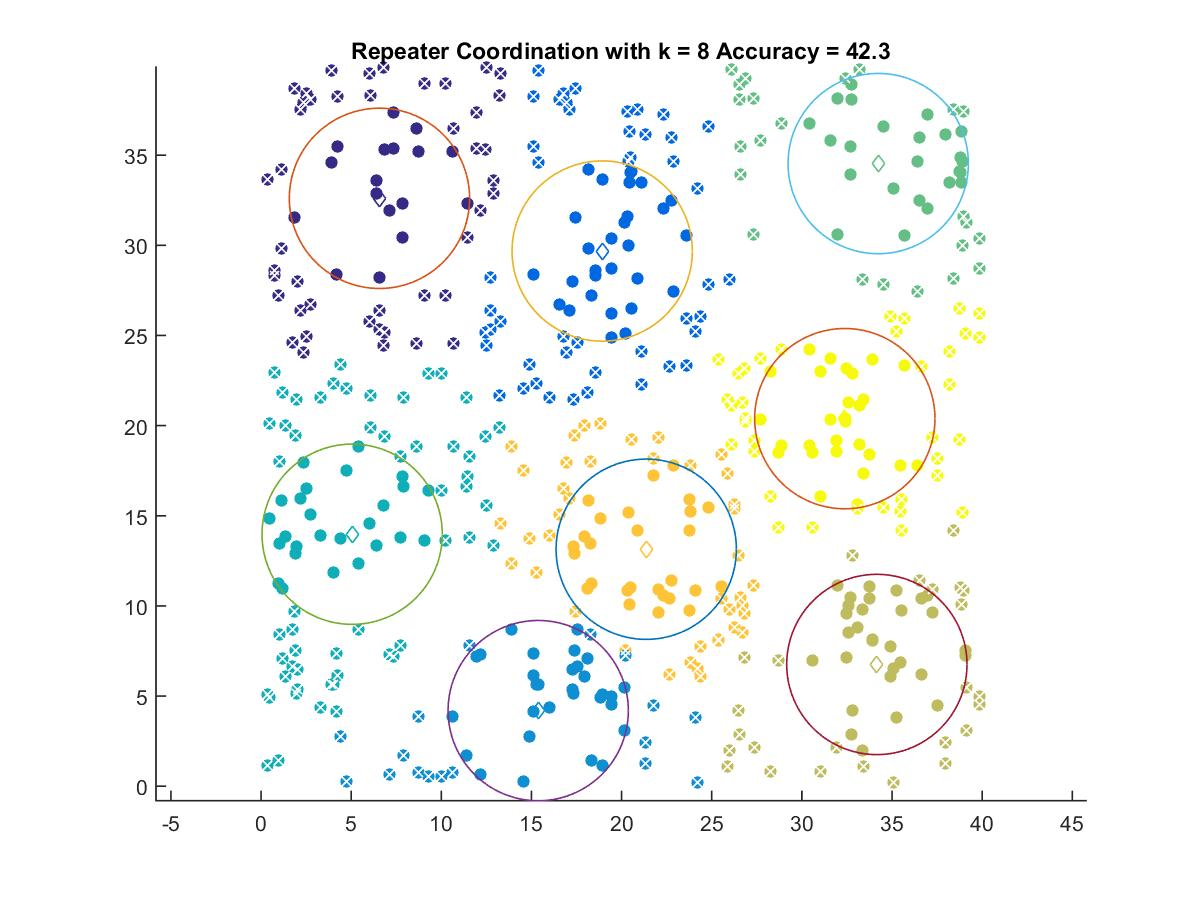

The data file committed next to this chart (first rows):
6.5672, 32.608
18.92, 29.68
15.37, 4.191
5.053, 13.97
34.23, 34.54
34.16, 6.751
21.37, 13.14
32.38, 20.39
